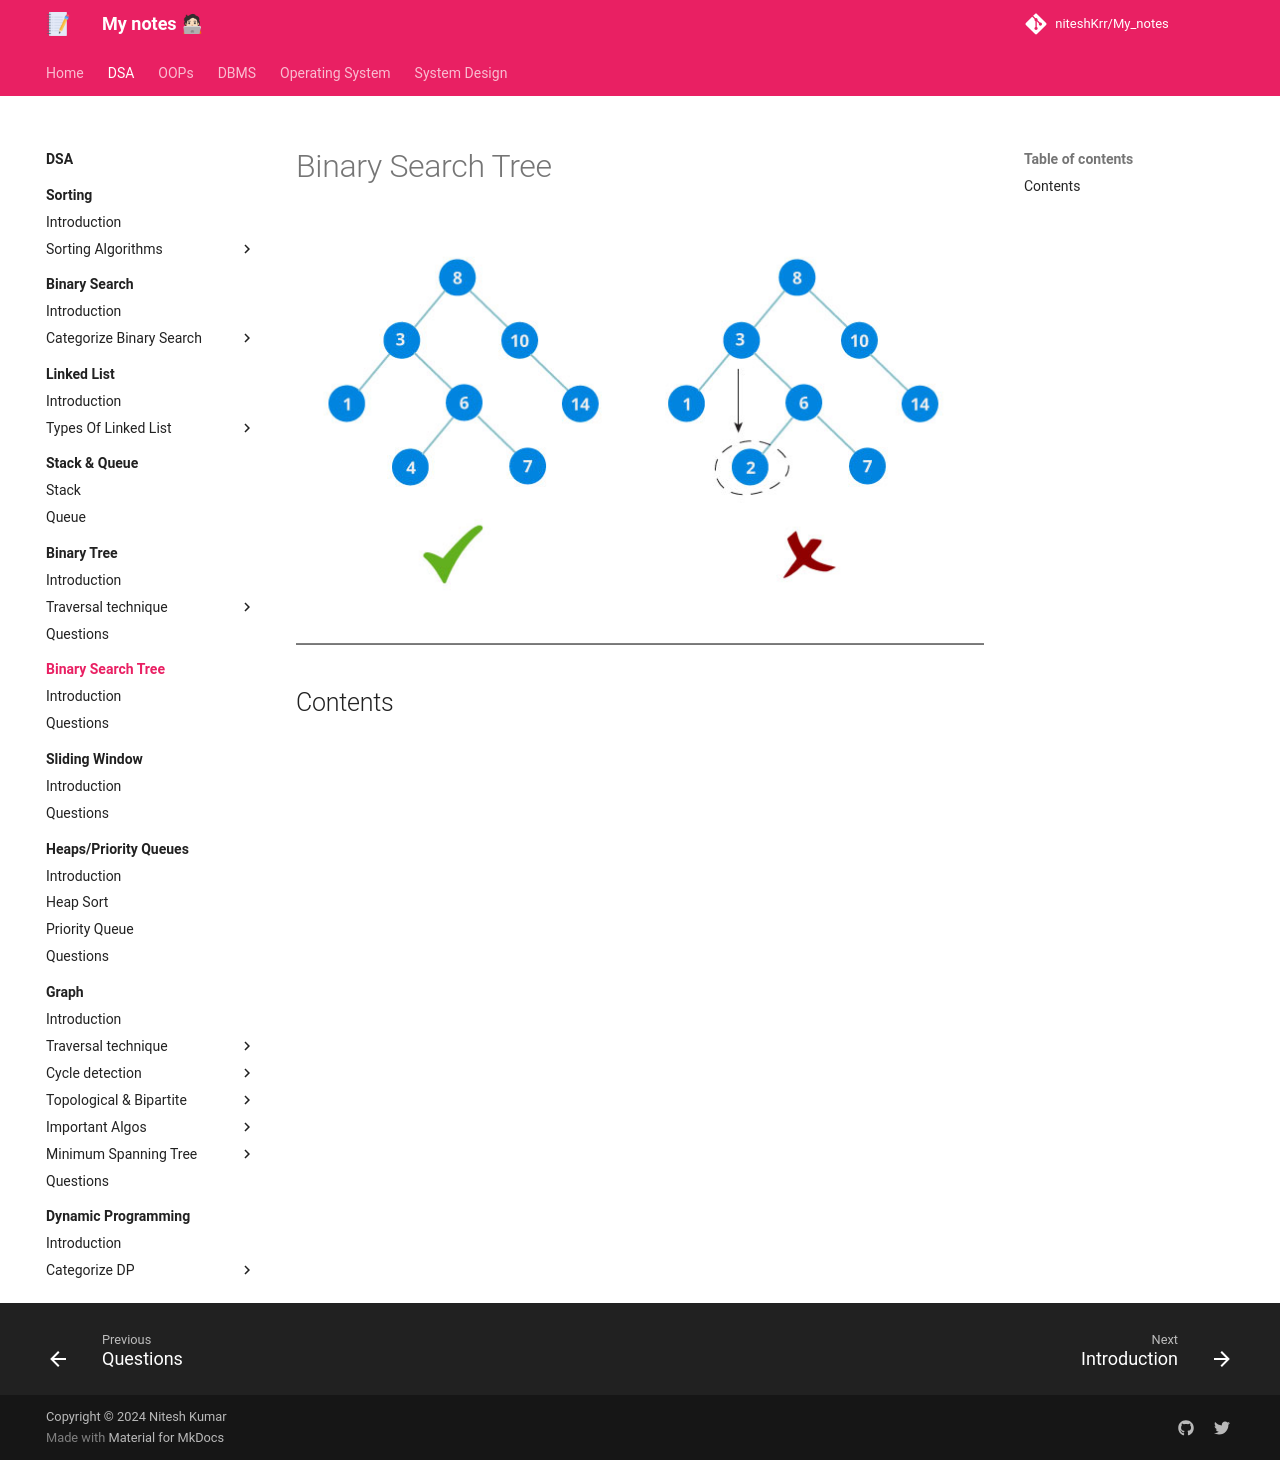

repository: niteshKrr/My_notes · page: dsa/binary_search_tree/index.html · generator: mkdocs

# Binary Search Tree


![loading...](../../images/dsa/bst/BST.png)


---

## Contents
